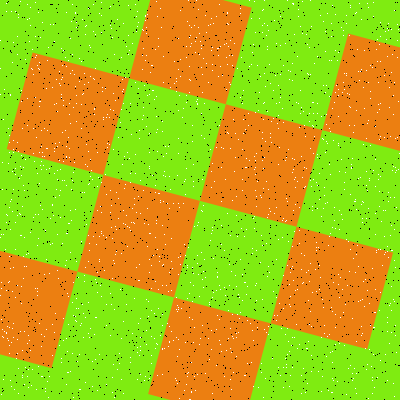

Values plotted in this chart, from the file beside it:
Type, X, Y
Salt, 218, 55
Salt, 0, 295
Salt, 32, 49
Salt, 347, 285
Salt, 309, 47
Salt, 264, 102
Salt, 270, 137
Salt, 364, 306
Salt, 62, 65
Salt, 3, 379
Salt, 329, 96
Salt, 125, 184
Salt, 84, 192
Salt, 187, 373
Salt, 377, 377
Salt, 268, 189
Salt, 149, 272
Salt, 300, 113
Salt, 298, 9
Salt, 93, 31
Salt, 319, 173
Salt, 55, 313
Salt, 307, 348
Salt, 46, 169
Salt, 85, 164
Salt, 304, 125
Salt, 343, 82
Salt, 225, 179
Salt, 338, 284
Salt, 285, 334
Salt, 139, 130
Salt, 283, 65
Salt, 169, 272
Salt, 369, 178
Salt, 263, 188
Salt, 78, 277
Salt, 293, 4
Salt, 11, 11
Salt, 183, 203
Salt, 373, 2
Salt, 162, 349
Salt, 268, 334
Salt, 119, 353
Salt, 372, 377
Salt, 262, 132
Salt, 176, 297
Salt, 327, 13
Salt, 274, 315
Salt, 66, 157
Salt, 250, 323
Salt, 9, 353
Salt, 285, 160
Salt, 308, 300
Salt, 100, 285
Salt, 368, 7
Salt, 257, 181
Salt, 292, 158
Salt, 210, 149
Salt, 276, 207
Salt, 392, 170
... 3,140 more rows
